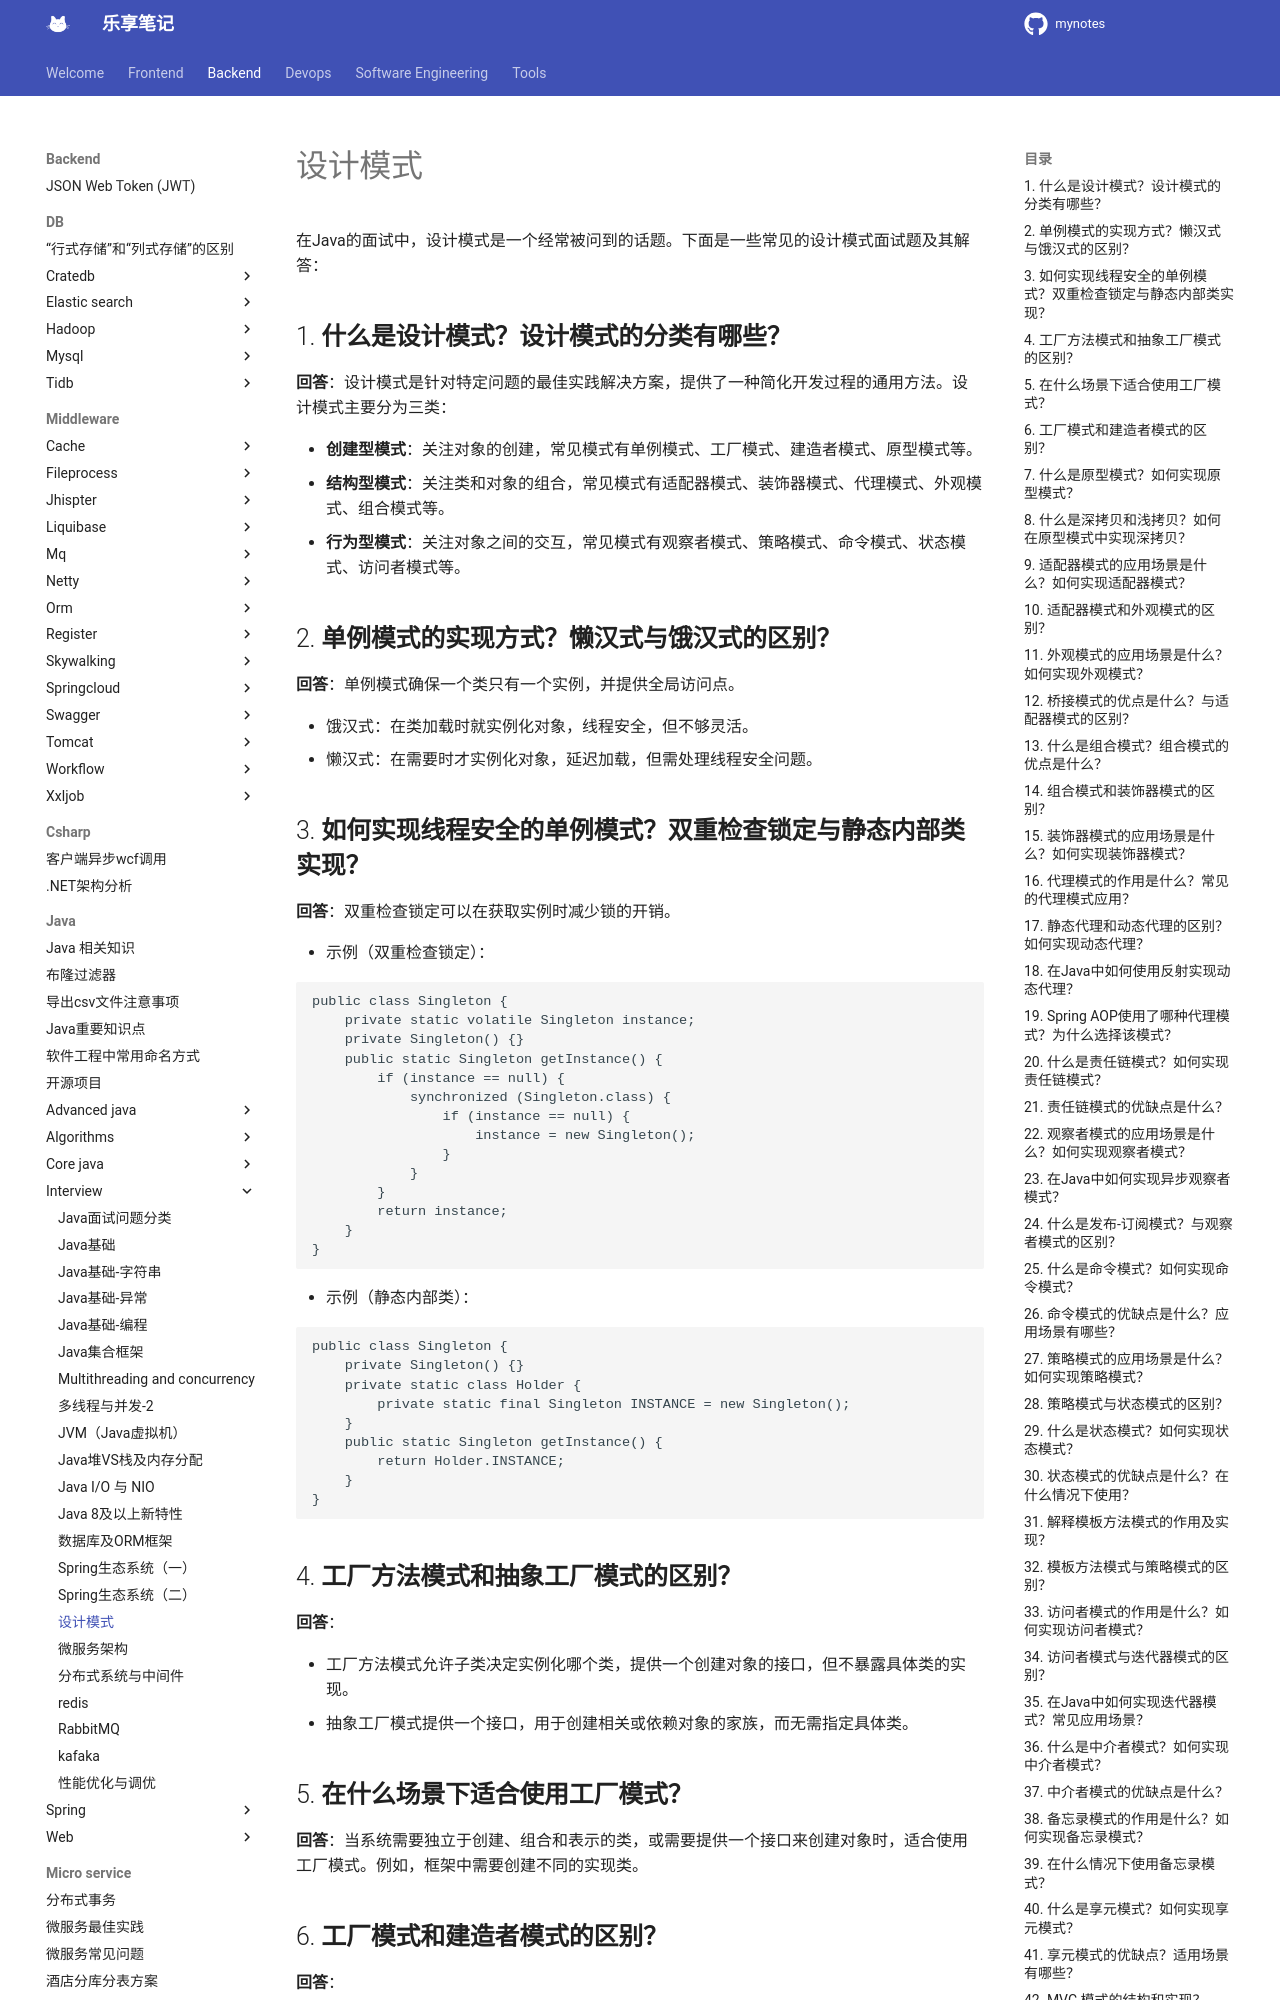

repository: jesshaw/mynotes · page: v1.3/Backend/java/interview/design-patterns/index.html · generator: mkdocs

# 设计模式

在Java的面试中，设计模式是一个经常被问到的话题。下面是一些常见的设计模式面试题及其解答：

## 1. **什么是设计模式？设计模式的分类有哪些？**

**回答**：设计模式是针对特定问题的最佳实践解决方案，提供了一种简化开发过程的通用方法。设计模式主要分为三类：

- **创建型模式**：关注对象的创建，常见模式有单例模式、工厂模式、建造者模式、原型模式等。
- **结构型模式**：关注类和对象的组合，常见模式有适配器模式、装饰器模式、代理模式、外观模式、组合模式等。
- **行为型模式**：关注对象之间的交互，常见模式有观察者模式、策略模式、命令模式、状态模式、访问者模式等。

## 2. **单例模式的实现方式？懒汉式与饿汉式的区别？**

**回答**：单例模式确保一个类只有一个实例，并提供全局访问点。

- 饿汉式：在类加载时就实例化对象，线程安全，但不够灵活。
- 懒汉式：在需要时才实例化对象，延迟加载，但需处理线程安全问题。

## 3. **如何实现线程安全的单例模式？双重检查锁定与静态内部类实现？**

**回答**：双重检查锁定可以在获取实例时减少锁的开销。

- 示例（双重检查锁定）：

```java
public class Singleton {
    private static volatile Singleton instance;
    private Singleton() {}
    public static Singleton getInstance() {
        if (instance == null) {
            synchronized (Singleton.class) {
                if (instance == null) {
                    instance = new Singleton();
                }
            }
        }
        return instance;
    }
}
```

- 示例（静态内部类）：

```java
public class Singleton {
    private Singleton() {}
    private static class Holder {
        private static final Singleton INSTANCE = new Singleton();
    }
    public static Singleton getInstance() {
        return Holder.INSTANCE;
    }
}
```

## 4. **工厂方法模式和抽象工厂模式的区别？**

**回答**：

- 工厂方法模式允许子类决定实例化哪个类，提供一个创建对象的接口，但不暴露具体类的实现。
- 抽象工厂模式提供一个接口，用于创建相关或依赖对象的家族，而无需指定具体类。

## 5. **在什么场景下适合使用工厂模式？**

**回答**：当系统需要独立于创建、组合和表示的类，或需要提供一个接口来创建对象时，适合使用工厂模式。例如，框架中需要创建不同的实现类。

## 6. **工厂模式和建造者模式的区别？**

**回答**：

- 工厂模式主要用于创建单一对象，通常返回相同类型的对象。
- 建造者模式用于创建复杂对象，允许分步骤构建。
